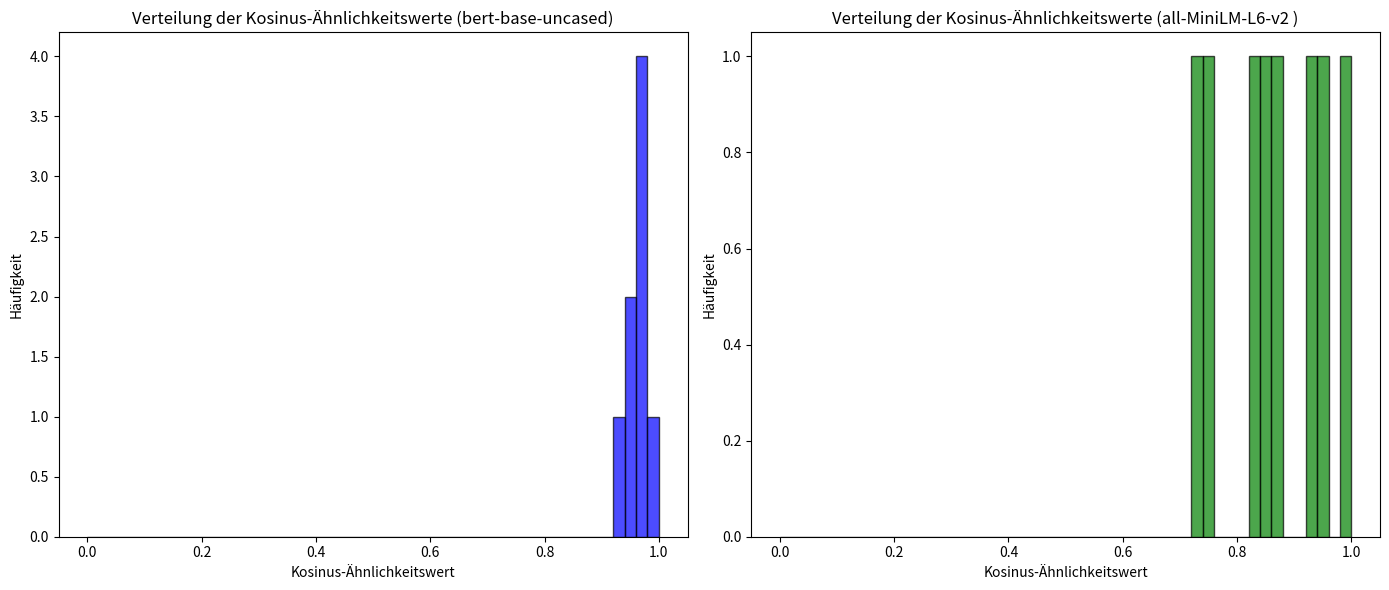

Write Python code to recreate this figure.
import matplotlib.pyplot as plt
import numpy as np

# Cosine Similarity Scores für zwei Modelle falls z.B: vergleich mit bertbase der nicht direkt möglich ist im anderen Script
similarity_scores_model1 = [1., 0.97623634, 0.96250826, 0.9770225, 0.9574619, 0.94557667, 0.93554604, 0.9674314]
similarity_scores_model2 = [1., 0.92895645, 0.8209047, 0.9400171, 0.74436337, 0.7335876, 0.85567856, 0.8664712 ]

# Konvertiere die Similarity Scores in NumPy-Arrays (falls benötigt)
similarity_scores_model1 = np.array(similarity_scores_model1)
similarity_scores_model2 = np.array(similarity_scores_model2)

# Anzahl der Bins für eine feinere Granularität
num_bins = 50

# Erstelle das Histogramm
plt.figure(figsize=(14, 6))

# Histogramm für das erste Modell
plt.subplot(1, 2, 1)
plt.hist(similarity_scores_model1, bins=num_bins, range=(0, 1), color='blue', alpha=0.7, edgecolor='black')
plt.title('Verteilung der Kosinus-Ähnlichkeitswerte (bert-base-uncased)')
plt.xlabel('Kosinus-Ähnlichkeitswert')
plt.ylabel('Häufigkeit')

# Histogramm für das zweite Modell
plt.subplot(1, 2, 2)
plt.hist(similarity_scores_model2, bins=num_bins, range=(0, 1), color='green', alpha=0.7, edgecolor='black')
plt.title('Verteilung der Kosinus-Ähnlichkeitswerte (all-MiniLM-L6-v2 )')
plt.xlabel('Kosinus-Ähnlichkeitswert')
plt.ylabel('Häufigkeit')

# Layout-Anpassung und Anzeige
plt.tight_layout()
plt.show()
